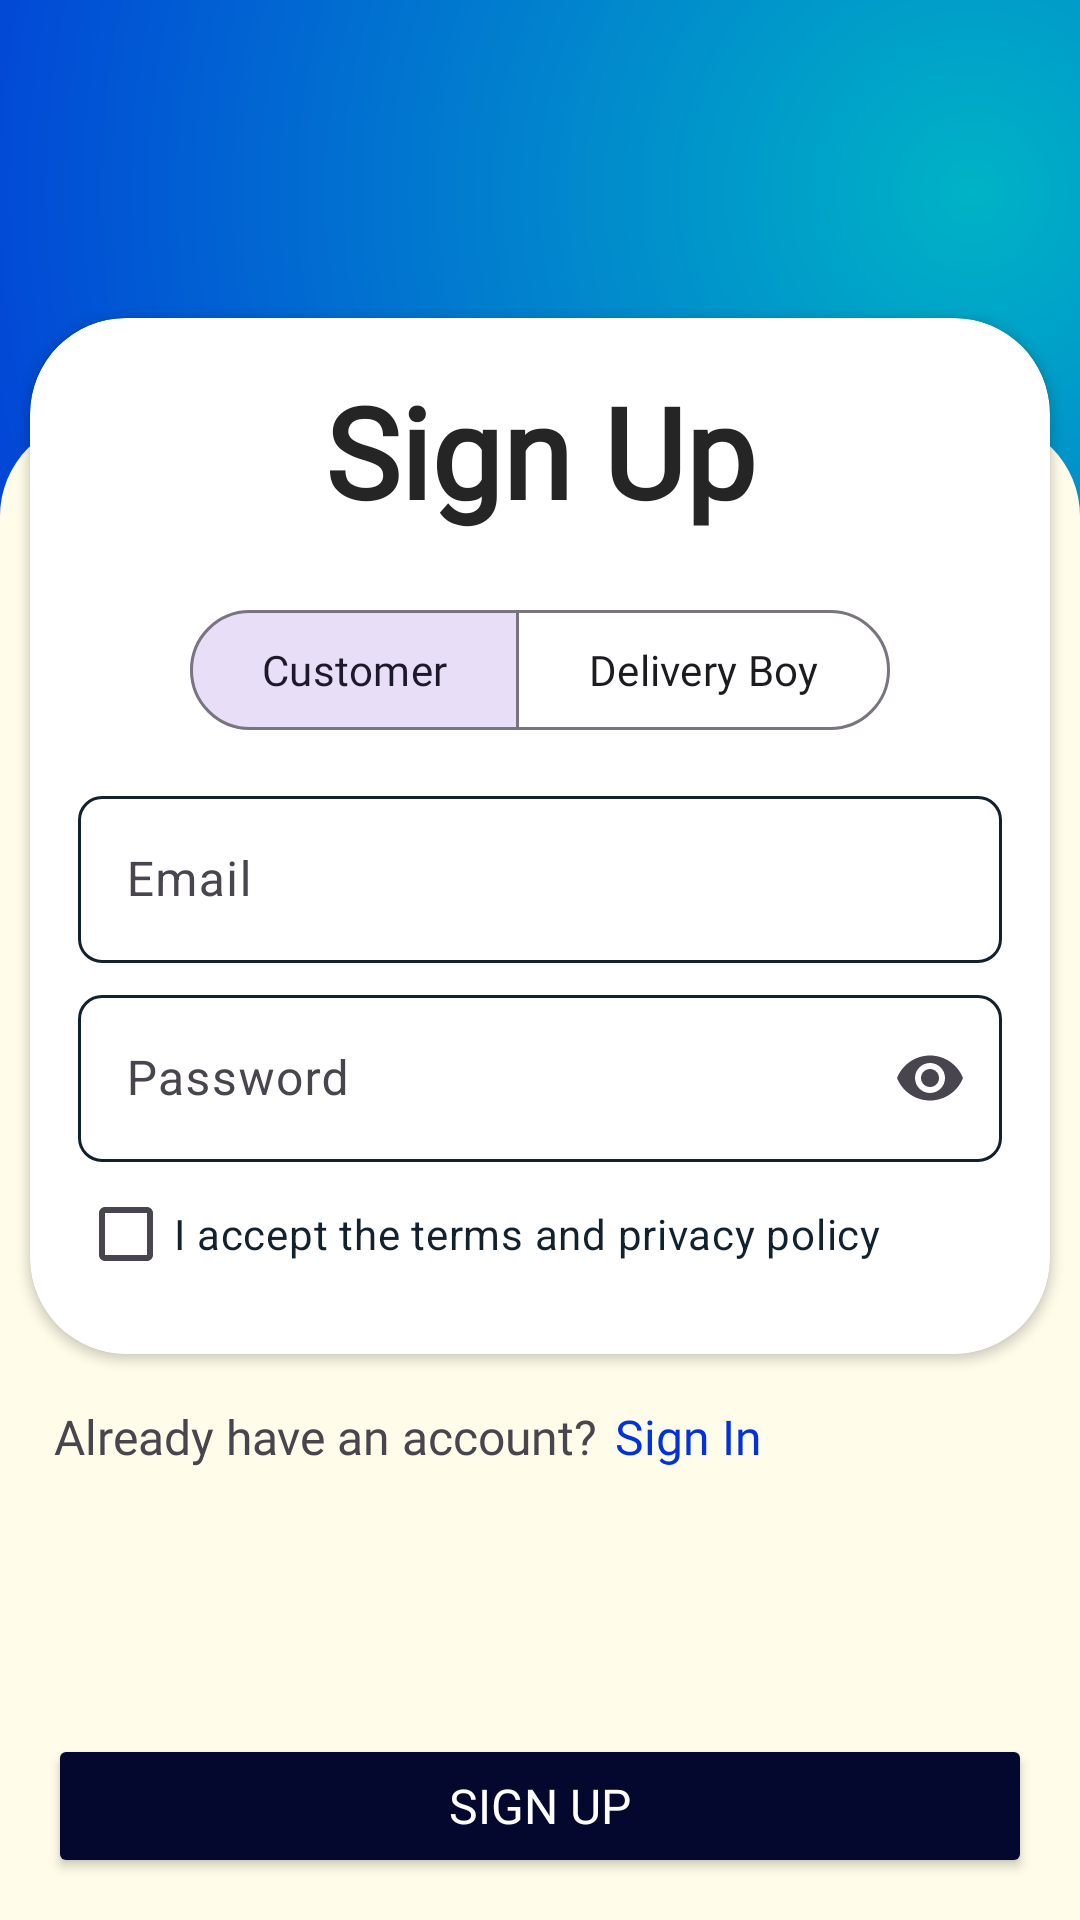

Android layout source for this screen:
<!-- AndroidManifest.xml: application theme Theme.DeliveryTrackerLive -->
<!-- res/layout/fragment_register.xml -->
<?xml version="1.0" encoding="utf-8"?>
<layout xmlns:android="http://schemas.android.com/apk/res/android"
    xmlns:app="http://schemas.android.com/apk/res-auto"
    xmlns:tools="http://schemas.android.com/tools">

    <androidx.constraintlayout.widget.ConstraintLayout
        android:id="@+id/main"
        android:layout_width="match_parent"
        android:layout_height="match_parent"
        android:background="@drawable/bck_intro_page"
        tools:context=".MainActivity.MainActivity">

        <ImageView
            android:id="@+id/imageView"
            android:layout_width="match_parent"
            android:layout_height="500dp"
            android:background="@drawable/card_view_background"
            app:layout_constraintBottom_toBottomOf="parent" />

        <androidx.cardview.widget.CardView
            android:id="@+id/cv_registerCard"
            android:layout_width="0dp"
            android:layout_height="wrap_content"
            android:layout_margin="10dp"
            app:cardCornerRadius="32dp"
            app:layout_constraintBottom_toBottomOf="parent"
            app:layout_constraintEnd_toEndOf="parent"
            app:layout_constraintStart_toStartOf="parent"
            app:layout_constraintTop_toBottomOf="@id/top"
            app:layout_constraintVertical_bias="0">

            <androidx.constraintlayout.widget.ConstraintLayout
                android:layout_width="match_parent"
                android:layout_height="match_parent"
                android:padding="16dp">

                <TextView
                    android:id="@+id/tvRegister"
                    android:layout_width="wrap_content"
                    android:layout_height="wrap_content"
                    android:fontFamily="@font/alata"
                    android:text="@string/register"
                    android:textColor="@color/soothingBlack"
                    android:textSize="42sp"
                    android:textStyle="bold"
                    app:layout_constraintBottom_toBottomOf="parent"
                    app:layout_constraintEnd_toEndOf="parent"
                    app:layout_constraintHorizontal_bias="0.5"
                    app:layout_constraintStart_toStartOf="parent"
                    app:layout_constraintTop_toTopOf="parent"
                    app:layout_constraintVertical_bias="0" />

                <com.google.android.material.button.MaterialButtonToggleGroup
                    android:id="@+id/mtg_selectType"
                    android:layout_width="wrap_content"
                    android:layout_height="wrap_content"
                    app:checkedButton="@id/btn_Customer"
                    app:layout_constraintBottom_toBottomOf="parent"
                    app:layout_constraintEnd_toEndOf="parent"
                    app:layout_constraintHorizontal_bias="0.5"
                    app:layout_constraintStart_toStartOf="parent"
                    app:layout_constraintTop_toBottomOf="@+id/tvRegister"
                    app:layout_constraintVertical_bias="0.1"
                    app:selectionRequired="true"
                    app:singleSelection="true"
                    tools:layout_editor_absoluteY="16dp">

                    <com.google.android.material.button.MaterialButton
                        android:id="@+id/btn_Customer"
                        style="@style/Widget.Material3.Button.OutlinedButton"
                        android:layout_width="wrap_content"
                        android:layout_height="wrap_content"
                        android:enabled="true"
                        android:fontFamily="@font/alata"
                        android:text="@string/customer" />

                    <com.google.android.material.button.MaterialButton
                        android:id="@+id/btn_DeliveryBoy"
                        style="@style/Widget.Material3.Button.OutlinedButton"
                        android:layout_width="wrap_content"
                        android:layout_height="wrap_content"
                        android:enabled="true"
                        android:fontFamily="@font/alata"
                        android:text="@string/delivery_boy" />

                </com.google.android.material.button.MaterialButtonToggleGroup>

                <com.google.android.material.textfield.TextInputLayout
                    android:id="@+id/txtLay_email"
                    android:layout_width="match_parent"
                    android:layout_height="wrap_content"
                    android:hint="@string/email"
                    app:boxCornerRadiusBottomEnd="8dp"
                    app:boxCornerRadiusBottomStart="8dp"
                    app:boxCornerRadiusTopEnd="8dp"
                    app:boxCornerRadiusTopStart="8dp"
                    app:boxStrokeColor="@color/text_field_color"
                    app:hintTextColor="@color/darkGreen"
                    app:layout_constraintBottom_toBottomOf="parent"
                    app:layout_constraintEnd_toEndOf="parent"
                    app:layout_constraintStart_toStartOf="parent"
                    app:layout_constraintTop_toBottomOf="@id/mtg_selectType"
                    app:layout_constraintVertical_bias="0.1">

                    <com.google.android.material.textfield.TextInputEditText
                        android:id="@+id/tfEmail"
                        android:layout_width="match_parent"
                        android:layout_height="wrap_content"
                        android:textColor="@color/darkGreen" />

                </com.google.android.material.textfield.TextInputLayout>

                <com.google.android.material.textfield.TextInputLayout
                    android:id="@+id/txtLay_Password"
                    android:layout_width="match_parent"
                    android:layout_height="wrap_content"
                    android:hint="@string/password"
                    app:boxCornerRadiusBottomEnd="8dp"
                    app:boxCornerRadiusBottomStart="8dp"
                    app:boxCornerRadiusTopEnd="8dp"
                    app:boxCornerRadiusTopStart="8dp"
                    app:boxStrokeColor="@color/text_field_color"
                    app:endIconMode="password_toggle"
                    app:hintTextColor="@color/darkGreen"
                    app:layout_constraintBottom_toBottomOf="parent"
                    app:layout_constraintEnd_toEndOf="parent"
                    app:layout_constraintStart_toStartOf="parent"
                    app:layout_constraintTop_toBottomOf="@id/txtLay_email"
                    app:layout_constraintVertical_bias="0.1">

                    <com.google.android.material.textfield.TextInputEditText
                        android:id="@+id/tf_Password"
                        android:layout_width="match_parent"
                        android:layout_height="wrap_content"
                        android:inputType="textPassword"
                        android:textColor="@color/darkGreen" />

                </com.google.android.material.textfield.TextInputLayout>

                <CheckBox
                    android:id="@+id/cbPrivacy"
                    android:layout_width="match_parent"
                    android:layout_height="wrap_content"
                    android:text="@string/terms_and_privacy"
                    android:textColor="@color/darkGreen"
                    app:layout_constraintBottom_toBottomOf="parent"
                    app:layout_constraintEnd_toEndOf="parent"
                    app:layout_constraintStart_toStartOf="parent"
                    app:layout_constraintTop_toBottomOf="@id/txtLay_Password"
                    app:layout_constraintVertical_bias="0" />
            </androidx.constraintlayout.widget.ConstraintLayout>
        </androidx.cardview.widget.CardView>

        <TextView
            android:id="@+id/tv_loginPage"
            android:layout_width="wrap_content"
            android:layout_height="wrap_content"
            android:fontFamily="@font/alata"
            android:text="@string/login_page"
            android:textSize="16sp"
            app:layout_constraintBottom_toBottomOf="parent"
            app:layout_constraintEnd_toEndOf="parent"
            app:layout_constraintHorizontal_bias="0.1"
            app:layout_constraintStart_toStartOf="parent"
            app:layout_constraintTop_toBottomOf="@id/cv_registerCard"
            app:layout_constraintVertical_bias="0.1" />

        <TextView
            android:id="@+id/tv_loginAccount"
            android:layout_width="wrap_content"
            android:layout_height="wrap_content"
            android:layout_marginStart="6dp"
            android:fontFamily="@font/alata"
            android:text="@string/login"
            android:textColor="@color/secondary"
            android:textSize="16sp"
            app:layout_constraintBottom_toBottomOf="parent"
            app:layout_constraintEnd_toEndOf="parent"
            app:layout_constraintHorizontal_bias="0"
            app:layout_constraintStart_toEndOf="@id/tv_loginPage"
            app:layout_constraintTop_toBottomOf="@id/cv_registerCard"
            app:layout_constraintVertical_bias="0.1" />

        <Button
            android:id="@+id/btnRegister"
            android:layout_width="0dp"
            android:layout_height="wrap_content"
            android:layout_marginStart="16dp"
            android:layout_marginEnd="16dp"
            android:backgroundTint="@color/tertiary"
            android:fontFamily="@font/alata"
            android:padding="8dp"
            android:text="@string/register"
            android:textColor="@color/white"
            android:textSize="16sp"
            app:layout_constraintBottom_toBottomOf="parent"
            app:layout_constraintEnd_toEndOf="parent"
            app:layout_constraintStart_toStartOf="parent"
            app:layout_constraintTop_toBottomOf="@id/cv_registerCard"
            app:layout_constraintVertical_bias="0.9" />

        <androidx.constraintlayout.widget.Guideline
            android:id="@+id/top"
            android:layout_width="wrap_content"
            android:layout_height="wrap_content"
            android:orientation="horizontal"
            app:layout_constraintGuide_percent="0.15" />

    </androidx.constraintlayout.widget.ConstraintLayout>
</layout>
<!-- resources referenced by this layout -->
<resources>
  <color name="darkGreen">#11212d</color>
  <color name="secondary">#0232DA</color>
  <color name="soothingBlack">#252525</color>
  <color name="tertiary">#04082E</color>
  <color name="white">#FFFFFFFF</color>
  <!-- drawable bck_intro_page (drawable) -->
  <?xml version="1.0" encoding="utf-8"?>
  <shape xmlns:android="http://schemas.android.com/apk/res/android">
      <gradient
          android:useLevel="false"
          android:centerColor="@color/secondary"
          android:centerX="90%"
          android:centerY="10%"
          android:endColor="@color/tertiary"
          android:gradientRadius="800dp"
          android:startColor="@color/primary"
          android:type="radial" />
  </shape>
  <!-- drawable card_view_background (drawable) -->
  <?xml version="1.0" encoding="utf-8"?>
  <shape xmlns:android="http://schemas.android.com/apk/res/android"
      android:shape="rectangle">
      <solid android:color="@color/peach" />
      <corners
          android:topLeftRadius="32dp"
          android:topRightRadius="32dp" />
  
  </shape>
  <string name="customer">Customer</string>
  <string name="delivery_boy">Delivery Boy</string>
  <string name="email">Email</string>
  <string name="login">Sign In</string>
  <string name="login_page">Already have an account?</string>
  <string name="password">Password</string>
  <string name="register">Sign Up</string>
  <string name="terms_and_privacy">I accept the terms and privacy policy</string>
  <style name="Theme.DeliveryTrackerLive" parent="Base.Theme.DeliveryTrackerLive" />
  <color name="primary">#00b3c6</color>
  <color name="peach">#fffce9</color>
  <style name="Base.Theme.DeliveryTrackerLive" parent="Theme.Material3.DayNight.NoActionBar">
          
          
      </style>
</resources>
